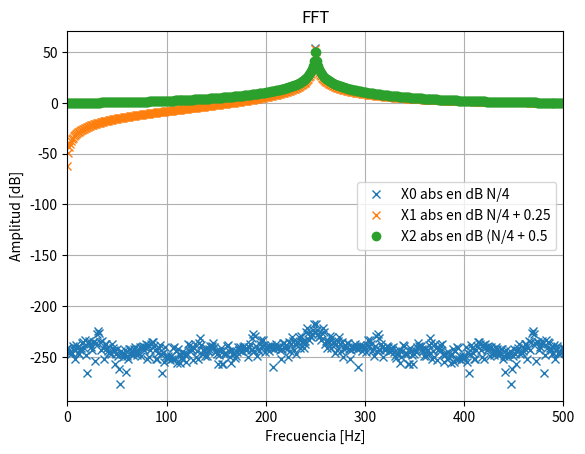

The script that saved this image:
# -*- coding: utf-8 -*-
"""
Created on Wed Sep 17 11:06:20 2025

[redacted]
"""

import numpy as np
import matplotlib.pyplot as plt
from numpy.fft import fft

def mi_funcion_sin(vmax=1.0, dc=0.0, ff=1.0, ph=0.0, nn=1000, fs=1000.0, como_columna=True):
    tt = np.arange(nn, dtype=float) /(fs)
    xx = dc + vmax * np.sin(2 * np.pi * ff * tt + ph)
    return tt, xx

N=1000
fs=N
df=fs/N
ts=1/fs

amplitud = 1
#-----------------------------------------------------------
k0 = N/4                 
tt_0,xx_0=mi_funcion_sin(vmax=amplitud, dc=0, ff=k0*df, ph=0, nn=N, fs=fs)##SEÑAL 0
X0 = fft(xx_0)
#-----------------------------------------------------------
k0 = (N/4) + 0.25
tt_1,xx_1 = mi_funcion_sin(vmax=amplitud, dc=0, ff=k0*df, ph=0, nn=N, fs=fs)##SEÑAL 1
#-----------------------------------------------------------
k0 = (N/4) + 0.5
tt_2,xx_2 = mi_funcion_sin(vmax=amplitud, dc=0, ff=k0*df, ph=0, nn=N, fs=fs)##SEÑAL 2
#-----------------------------------------------------------


X0 = fft(xx_0)
X0abs = np.abs(X0)
X0ang = np.angle(X0)

X1 = fft(xx_1)
X1abs = np.abs(X1)
X1ang = np.angle(X1)

X2 = fft(xx_2)
X2abs = np.abs(X2)
X2ang = np.angle(X2)



frec = np.arange(N)*df


plt.figure(1)
plt.plot(frec,np.log10(X0abs)*20,'x',label= 'X0 abs en dB N/4 ')
plt.plot(frec,np.log10(X1abs)*20,'x',label= 'X1 abs en dB N/4 + 0.25')
plt.plot(frec,np.log10(X2abs)*20,'o',label= 'X2 abs en dB (N/4 + 0.5')
#plt.plot(frec,X0abs,'x',label= 'X0 abs N/4')
#plt.plot(frec,X1abs,'o',label= 'X1 abs N/4 + 0.25')
#plt.plot(frec,X2abs,'o',label= 'X2 abs N/4 + 0.5')

plt.xlim([0,fs/2])
#######
plt.title('FFT')
plt.xlabel('Frecuencia [Hz]')
plt.ylabel('Amplitud [dB]')
plt.legend()
plt.grid()
plt.show()

#fig, axes = plt.subplots(nrows=4, ncols=1)
#axes[0].plot(t1, x1)
#axes[1].plot(t1, X1, 'x')
#axes[2].plot(t2, x2, 'x')
#axes[3].plot(t2, X2, 'x')
#plt.grid()
#plt.show()